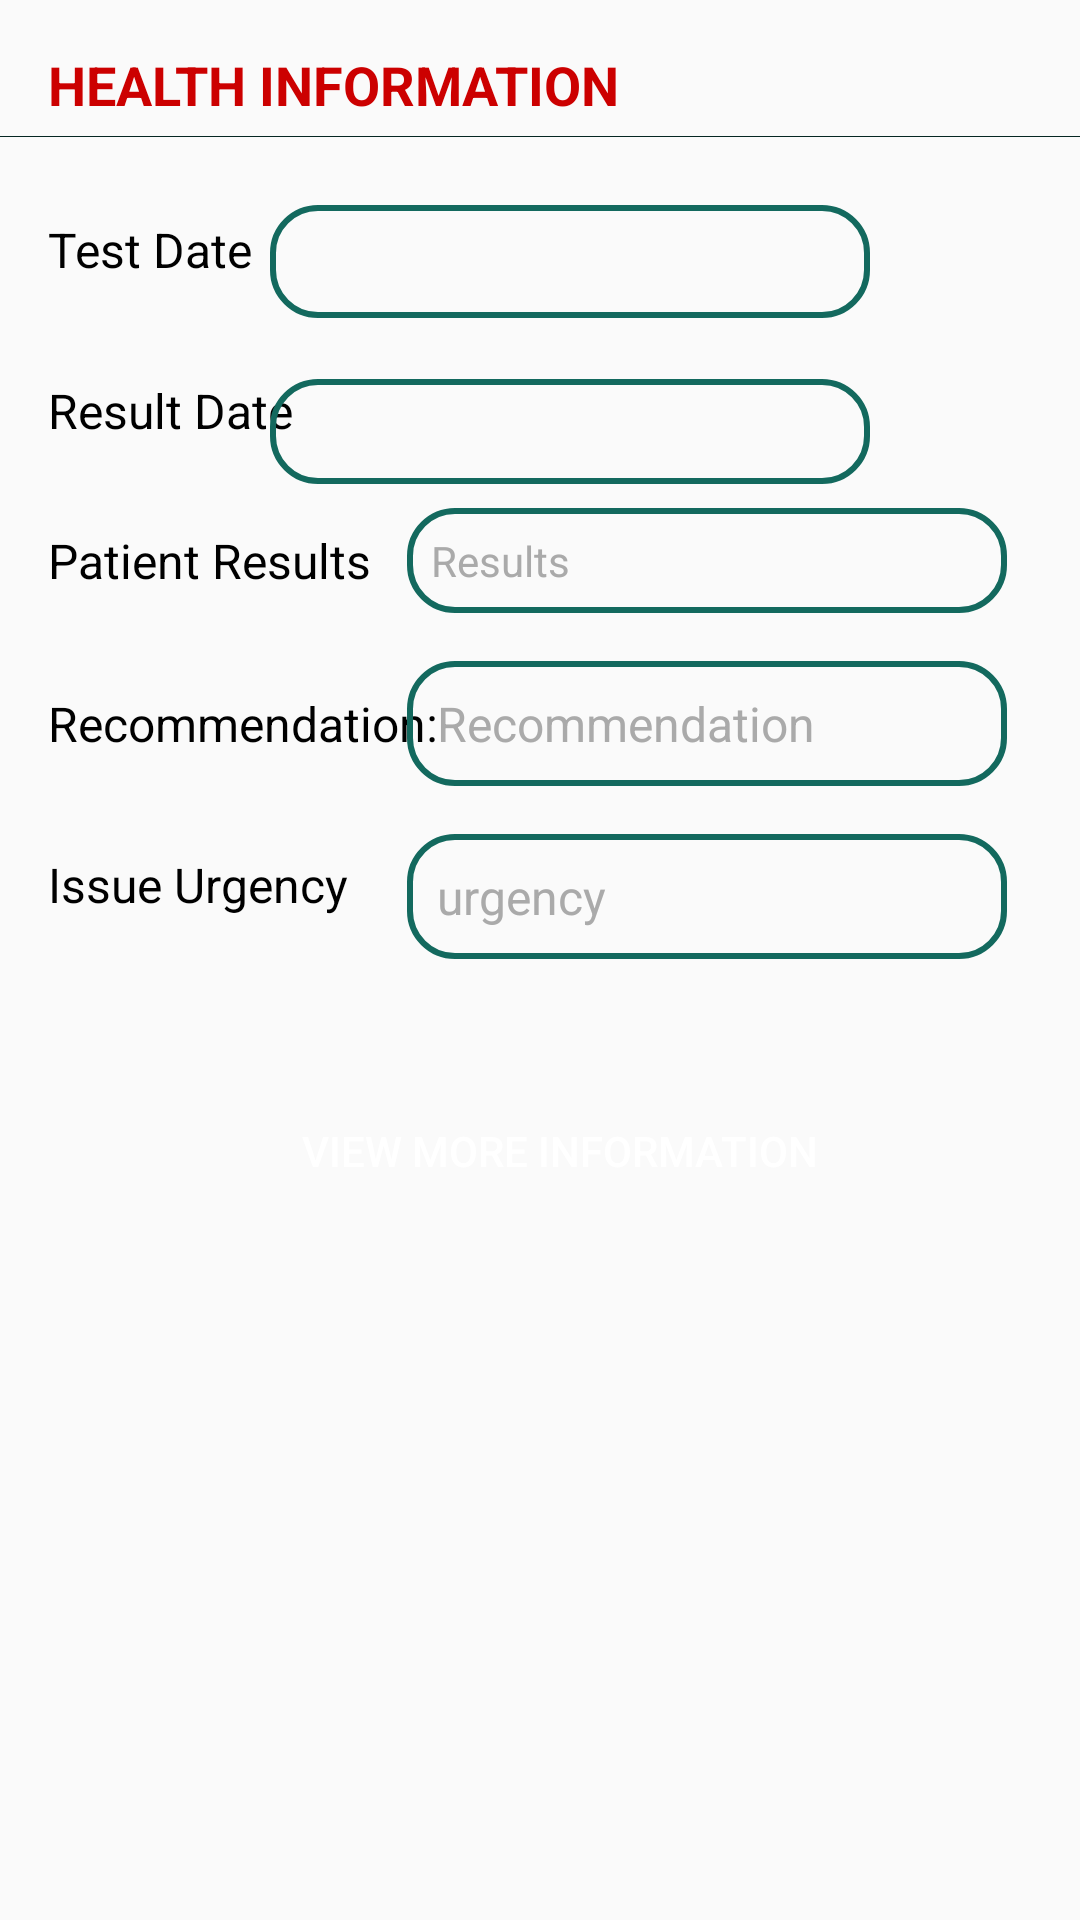

Produce the Android XML layout that renders to this screen, including the resource entries it uses.
<!-- AndroidManifest.xml: application theme AppTheme -->
<!-- res/layout/activity_health_information.xml -->
<?xml version="1.0" encoding="utf-8"?>
<android.support.v4.widget.NestedScrollView xmlns:android="http://schemas.android.com/apk/res/android"
    xmlns:app="http://schemas.android.com/apk/res-auto"
    xmlns:tools="http://schemas.android.com/tools"
    android:layout_width="match_parent"
    android:layout_height="match_parent"
    tools:context=".HealthInformationActivity">

    <android.support.constraint.ConstraintLayout
        android:layout_width="match_parent"
        android:layout_height="match_parent">

        <TextView
            android:id="@+id/textView4"
            android:layout_width="wrap_content"
            android:layout_height="wrap_content"
            android:layout_marginStart="16dp"
            android:layout_marginEnd="16dp"
            android:layout_marginTop="16dp"
            android:text="HEALTH INFORMATION"
            android:textColor="@android:color/holo_red_dark"
            android:textSize="18sp"
            android:textStyle="bold"
            app:layout_constraintStart_toStartOf="parent"
            app:layout_constraintTop_toTopOf="parent" />

        <View
            android:id="@+id/view"
            android:layout_width="match_parent"
            android:layout_height="0.1dp"
            android:layout_marginTop="5dp"
            android:background="@color/colorPrimaryDark"
            app:layout_constraintTop_toBottomOf="@+id/textView4" />

        <TextView
            android:id="@+id/textView5"
            android:layout_width="wrap_content"
            android:layout_height="wrap_content"
            android:layout_marginBottom="8dp"
            android:layout_marginStart="16dp"
            android:text="Test Date"
            android:textColor="@android:color/black"
            android:textSize="16sp"
            app:layout_constraintBottom_toBottomOf="@+id/tv_app_hospital"
            app:layout_constraintStart_toStartOf="parent"
            app:layout_constraintTop_toTopOf="@+id/tv_app_hospital" />

        <TextView
            android:id="@+id/tv_app_hospital"
            android:layout_width="wrap_content"
            android:minWidth="200dp"
            android:layout_height="wrap_content"
            android:layout_marginEnd="8dp"
            android:layout_marginLeft="10dp"
            android:layout_marginTop="28dp"
            android:background="@drawable/rectangle"
            android:padding="8dp"
            android:textSize="16sp"
            android:textColor="@android:color/black"
            app:layout_constraintEnd_toEndOf="parent"
            app:layout_constraintHorizontal_bias="0.086"
            app:layout_constraintStart_toEndOf="@+id/textView5"
            app:layout_constraintTop_toBottomOf="@+id/textView4" />

        <TextView
            android:id="@+id/textView6"
            android:layout_width="wrap_content"
            android:layout_height="wrap_content"
            android:layout_marginStart="16dp"
            android:layout_marginTop="20dp"
            android:text="Result Date"
            android:textColor="@android:color/black"
            android:textSize="16sp"
            app:layout_constraintStart_toStartOf="parent"
            app:layout_constraintTop_toBottomOf="@+id/tv_app_hospital" />

        <TextView
            android:id="@+id/spinner_doctor"
            android:layout_width="wrap_content"
            android:layout_height="wrap_content"
            android:minWidth="200dp"
            android:layout_marginEnd="8dp"
            android:layout_marginTop="8dp"
            android:background="@drawable/rectangle"
            android:padding="8dp"
            app:layout_constraintBottom_toBottomOf="@+id/textView6"
            app:layout_constraintEnd_toEndOf="@+id/tv_app_hospital"
            app:layout_constraintHorizontal_bias="0.0"
            app:layout_constraintStart_toStartOf="@+id/tv_app_hospital"
            app:layout_constraintTop_toTopOf="@+id/textView6"
            app:layout_constraintVertical_bias="0.363" />

        <TextView
            android:id="@+id/tv_purpose_holder"
            android:layout_width="wrap_content"
            android:layout_height="wrap_content"
            android:layout_marginBottom="8dp"
            android:layout_marginLeft="16dp"
            android:layout_marginTop="8dp"
            android:textColor="@android:color/black"
            android:textSize="16sp"
            android:text="Patient Results "
            app:layout_constraintBottom_toBottomOf="@+id/et_purpose"
            app:layout_constraintStart_toStartOf="parent"
            app:layout_constraintTop_toTopOf="@+id/et_purpose" />

        <TextView
            android:id="@+id/et_purpose"
            android:layout_width="wrap_content"
            android:layout_height="wrap_content"
            android:layout_marginStart="8dp"
            android:layout_marginTop="8dp"
            android:background="@drawable/rectangle"
            android:ems="10"
            android:hint="Results"
            android:inputType="textCapSentences|textAutoCorrect"
            android:minWidth="200dp"
            android:padding="8dp"
            android:textColorHint="@android:color/darker_gray"
            app:layout_constraintStart_toEndOf="@+id/tv_purpose_holder"
            app:layout_constraintTop_toBottomOf="@+id/spinner_doctor" />


        <TextView
            android:id="@+id/textView7"
            android:layout_width="wrap_content"
            android:layout_height="wrap_content"
            android:layout_marginBottom="8dp"
            android:layout_marginStart="16dp"
            android:layout_marginTop="8dp"
            android:textColor="@android:color/black"
            android:textSize="16sp"
            android:text="Recommendation: "
            app:layout_constraintBottom_toBottomOf="@+id/tv_date"
            app:layout_constraintStart_toStartOf="parent"
            app:layout_constraintTop_toTopOf="@+id/tv_date" />

        <TextView
            android:id="@+id/tv_date"
            android:layout_width="wrap_content"
            android:layout_height="wrap_content"
            android:layout_marginTop="16dp"
            android:background="@drawable/rectangle"
            android:hint="Recommendation"
            android:minWidth="200dp"
            android:padding="10dp"
            android:textColor="@android:color/black"
            android:textColorHint="@android:color/darker_gray"
            android:textSize="16sp"
            app:layout_constraintEnd_toEndOf="@+id/et_purpose"
            app:layout_constraintHorizontal_bias="0.0"
            app:layout_constraintStart_toStartOf="@+id/et_purpose"
            app:layout_constraintTop_toBottomOf="@+id/et_purpose" />

        <TextView
            android:id="@+id/textView9"
            android:layout_width="wrap_content"
            android:layout_height="wrap_content"
            android:layout_marginBottom="8dp"
            android:layout_marginStart="16dp"
            android:text="Issue Urgency"
            android:textColor="@android:color/black"
            android:textSize="16sp"
            app:layout_constraintBottom_toBottomOf="@+id/tv_app_time"
            app:layout_constraintStart_toStartOf="parent"
            app:layout_constraintTop_toTopOf="@+id/tv_app_time" />

        <TextView
            android:id="@+id/tv_app_time"
            android:layout_width="wrap_content"
            android:layout_height="wrap_content"
            android:minWidth="200dp"
            android:layout_marginTop="16dp"
            android:background="@drawable/rectangle"
            android:padding="10dp"
            android:textColor="@android:color/black"
            android:textSize="16sp"
            android:hint="urgency"
            android:textColorHint="@android:color/darker_gray"
            app:layout_constraintEnd_toEndOf="@+id/tv_date"
            app:layout_constraintHorizontal_bias="1.0"
            app:layout_constraintStart_toStartOf="@+id/tv_date"
            app:layout_constraintTop_toBottomOf="@+id/tv_date" />

        <Button
            android:id="@+id/btn_book"
            android:layout_width="wrap_content"
            android:layout_height="wrap_content"
            android:layout_marginEnd="8dp"
            android:layout_marginStart="8dp"
            android:layout_marginTop="40dp"
            android:text="View More Information"
            android:paddingHorizontal="25dp"
            android:background="@drawable/button_shape"
            android:textColor="@android:color/white"
            app:layout_constraintEnd_toEndOf="parent"
            app:layout_constraintHorizontal_bias="0.553"
            app:layout_constraintStart_toStartOf="parent"
            app:layout_constraintTop_toBottomOf="@+id/tv_app_time" />

    </android.support.constraint.ConstraintLayout>


</android.support.v4.widget.NestedScrollView>
<!-- resources referenced by this layout -->
<resources>
  <color name="colorPrimaryDark">#052622</color>
  <!-- drawable rectangle (drawable) -->
  <?xml version="1.0" encoding="utf-8"?>
  <shape xmlns:android="http://schemas.android.com/apk/res/android"
      android:shape="rectangle">
  
      <corners
          android:radius="15dp"/>
  
      <stroke
          android:width="2dp"
          android:color="@color/colorPrimary"/>
  
  </shape>
  <style name="AppTheme" parent="Theme.AppCompat.Light.DarkActionBar">
          
          <item name="colorPrimary">@color/colorPrimary</item>
          <item name="colorPrimaryDark">@color/colorPrimaryDark</item>
          <item name="colorAccent">@color/colorAccent</item>
          <item name="android:textColorHint">@color/colorAccent</item>
          <item name="colorControlNormal">@color/colorAccent</item>
          <item name="colorControlActivated">@color/colorAccent</item>
      </style>
  <color name="colorPrimary">#13695e</color>
  <color name="colorAccent">#ffffff</color>
</resources>
